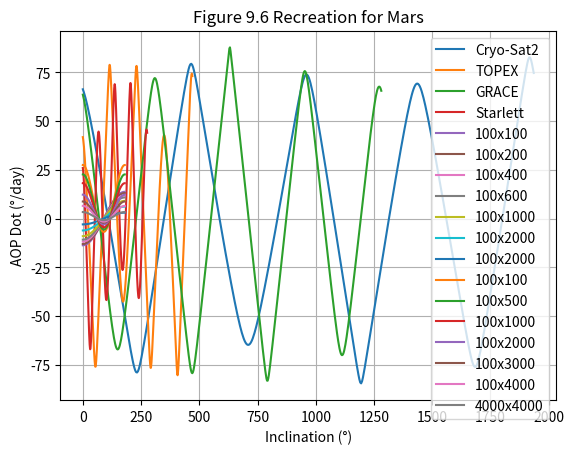

Python code for this plot:
# HW4 Main File for LEO for EO
#
# Alec Lewandowski
# Last Edited 3/14/2026

import numpy as np
import matplotlib.pyplot as plt

def runP1():
    epoch = "2024-04-08T18:37:00"

    ## Part (a)
    hrTemp = 18 + 37/60
    JD = 2460408.5 + hrTemp/24
    print(JD)

    n = JD - 2451545.0
    L = 280.460 + 0.9856474*n # Mean longitude of sun
    g = 357.528 + 0.9856003*n # Mean anomaly

    GMSTdeg = (280.46061837 + 360.98564736629*n) % 360

    L = L % 360
    g = g % 360

    eclLon = L + 1.915*np.sin(np.deg2rad(g)) + 0.020*np.sin(np.deg2rad(2*g))
    eclLat = 0
    oblEcl = 23.439 - 0.0000004*n

    rAscen = np.rad2deg(np.arctan(np.cos(np.deg2rad(oblEcl)) * np.tan(np.deg2rad(eclLon))))
    delt = np.rad2deg(np.arcsin(np.sin(np.deg2rad(oblEcl)) * np.sin(np.deg2rad(eclLon))))

    geoLat = delt
    geoLon = rAscen - GMSTdeg

    print()
    print("Problem 1.a.i")
    print(f"   Ecliptic Latitude: {eclLat:.4f}°")
    print(f"   Ecliptic Longitude: {eclLon:.4f}°")
    print("Problem 1.a.ii")
    print(f"   Ecliptic Right Ascension: {rAscen:.4f}°")
    print(f"   Solar Declination: {delt:.4f}°")
    print("Problem 1.a.iii")
    print(f"   Geographical Latitude: {geoLat:.4f}°")
    print(f"   Geographical Longitude: {geoLon:.4f}°")

    ## Part (c)
    rAscenMoon = (15 + 11.36/4)
    decMoon = 7.37
    obsLon = -97.74
    obsLat = 30.27

    moonLon = rAscenMoon - GMSTdeg
    moonLat = decMoon
    print()
    print("Problem 2.c")
    print(f"   Geographical Latitude: {moonLat:.4f}°")
    print(f"   Geographical Longitude: {moonLon:.4f}°")


def runP2():
    ae = 6378.1363
    mu = 3.986004415e+05
    cryo = np.array([ae + 717, 0.0003565, 92.0194])
    topex = np.array([ae + 1336, 0.0007665, 66.0425])
    grace = np.array([ae + 490, 0.0005855, 88.9691])
    ERS = np.array([ae + 782, 0.0031394, 98.7932])
    pel = np.array([ae + 475, 0.0004512, 97.4358])
    star = np.array([ae + 812, 0.0205681, 49.8242])
    j2 = 0.001082

    abar = np.array([cryo[0], topex[0], grace[0], ERS[0], pel[0], star[0]])
    Ts = (2*np.pi)*(np.sqrt(abar**3 /mu))
    nbar = np.sqrt(mu / abar**3)
    ebar = np.array([cryo[1], topex[1], grace[1], ERS[1], pel[1], star[1]])
    ibar = np.deg2rad(np.array([cryo[2], topex[2], grace[2], ERS[2], pel[2], star[2]]))
    odotbar = (-3/2)*(nbar)*(ae/abar)**2 *j2*(1/(1-ebar**2)**2)*np.cos(ibar)
    wdotbar = (-3/4)*nbar*(ae/abar)**2 *j2*(1/(1-ebar**2)**2)*(1 - 5*np.cos(ibar)**2)
    mdotbar = nbar*(1 - (3/4)*(ae/abar)**2 *j2*(1/(1-ebar**2)**(3/2))*(1 - 3*np.cos(ibar**2)))
    udotbar = wdotbar + mdotbar
    thetadotg = 7.292115e-05
    omegaSun = 0.9856476*(np.pi/180)/86400
    Ta = (2*np.pi) / mdotbar
    Td = (2*np.pi) / udotbar
    Dn = (2*np.pi) / abs(odotbar - thetadotg)
    Cs = (2*np.pi) / abs(odotbar - (omegaSun))

    print()
    print("           Cryosat-2, TOPEX, GRACE, ERS, Pelican, Starlette")
    print(f"Values in order for Keplerian period: {Ts[0]:.4f}, {Ts[1]:.4f}, {Ts[2]:.4f}, {Ts[3]:.4f}, {Ts[4]:.4f}, and {Ts[5]:.4f}")
    print(f"Values in order for Anomalistic period: {Ta[0]:.4f}, {Ta[1]:.4f}, {Ta[2]:.4f}, {Ta[3]:.4f}, {Ta[4]:.4f}, and {Ta[5]:.4f}")
    print(f"Values in order for Draconitic period: {Td[0]:.4f}, {Td[1]:.4f}, {Td[2]:.4f}, {Td[3]:.4f}, {Td[4]:.4f}, and {Td[5]:.4f}")
    print(f"Values in order for nodal day: {Dn[0]:.4f}, {Dn[1]:.4f}, {Dn[2]:.4f}, {Dn[3]:.4f}, {Dn[4]:.4f}, and {Dn[5]:.4f}")
    print(f"Values in order for sun cycle: {Cs[0]/86400:.4f}, {Cs[1]/86400:.4f}, {Cs[2]/86400:.4f}, {Cs[3]/86400:.4f}, {Cs[4]/86400:.4f}, and {Cs[5]/86400:.4f}")
    print()

    oblSun = np.radians(23.44)

    tC = np.linspace(0, 4*Cs[0], 500)
    tT = np.linspace(0, 4*Cs[1], 500)
    tG = np.linspace(0, 4*Cs[2], 500)
    tS = np.linspace(0, 4*Cs[5], 500)

    omegaC = odotbar[0] * tC
    omegaT = odotbar[1] * tT
    omegaG = odotbar[2] * tG
    omegaS = odotbar[5] * tS

    LC = np.deg2rad(280.460 + 0.9856476*tC/86400)
    LT = np.deg2rad(280.460 + 0.9856476*tT/86400)
    LG = np.deg2rad(280.460 + 0.9856476*tG/86400)
    LS = np.deg2rad(280.460 + 0.9856476*tS/86400)

    dotProdC = 0.5*np.sin(ibar[0])*(1 - np.cos(oblSun))*np.sin(omegaC + LC) + 0.5*np.sin(ibar[0])*(1 + np.cos(oblSun))*np.sin(omegaC - LC) + np.cos(ibar[0])*np.sin(oblSun)*np.sin(LC)
    dotProdT = 0.5*np.sin(ibar[1])*(1 - np.cos(oblSun))*np.sin(omegaT + LT) + 0.5*np.sin(ibar[1])*(1 + np.cos(oblSun))*np.sin(omegaT - LT) + np.cos(ibar[1])*np.sin(oblSun)*np.sin(LT)
    dotProdG = 0.5*np.sin(ibar[2])*(1 - np.cos(oblSun))*np.sin(omegaG + LG) + 0.5*np.sin(ibar[2])*(1 + np.cos(oblSun))*np.sin(omegaG - LG) + np.cos(ibar[2])*np.sin(oblSun)*np.sin(LG)
    dotProdS = 0.5*np.sin(ibar[5])*(1 - np.cos(oblSun))*np.sin(omegaS + LS) + 0.5*np.sin(ibar[5])*(1 + np.cos(oblSun))*np.sin(omegaS - LS) + np.cos(ibar[5])*np.sin(oblSun)*np.sin(LS)

    betaC = 90 - np.degrees(np.arccos(dotProdC))
    betaT = 90 - np.degrees(np.arccos(dotProdT))
    betaG = 90 - np.degrees(np.arccos(dotProdG))
    betaS = 90 - np.degrees(np.arccos(dotProdS))

    plt.plot(tC/86400, betaC, label="Cryo-Sat2")
    plt.xlabel('Days')
    plt.ylabel("β' (degrees)")
    plt.title('Beta Prime')
    plt.legend()
    plt.grid(True)
    # plt.show()

    plt.plot(tT/86400, betaT, label="TOPEX")
    plt.xlabel('Days')
    plt.ylabel("β' (degrees)")
    plt.title('Beta Prime')
    plt.legend()
    plt.grid(True)
    # plt.show()

    plt.plot(tG/86400, betaG, label="GRACE")
    plt.xlabel('Days')
    plt.ylabel("β' (degrees)")
    plt.title('Beta Prime')
    plt.legend()
    plt.grid(True)
    # plt.show()

    plt.plot(tS/86400, betaS, label="Starlett")
    plt.xlabel('Days')
    plt.ylabel("β' (degrees)")
    plt.title('Beta Prime')
    plt.legend()
    plt.grid(True)
    # plt.show()

    crossings = []
    for i in range(len(betaC)-1):
        if betaC[i] * betaC[i+1] < 0:  # sign change
            # linear interpolation for more accurate crossing time
            t_cross = tC[i] - betaC[i] * (tC[i+1]-tC[i])/(betaC[i+1]-betaC[i])
            crossings.append(t_cross)
    timesC = np.array(t_cross)

    crossings = []
    for i in range(len(betaT)-1):
        if betaT[i] * betaT[i+1] < 0:  # sign change
            # linear interpolation for more accurate crossing time
            t_cross = tT[i] - betaT[i] * (tT[i+1]-tT[i])/(betaT[i+1]-betaT[i])
            crossings.append(t_cross)
    timesT = np.array(t_cross)

    crossings = []
    for i in range(len(betaG)-1):
        if betaG[i] * betaG[i+1] < 0:  # sign change
            # linear interpolation for more accurate crossing time
            t_cross = tG[i] - betaG[i] * (tG[i+1]-tG[i])/(betaG[i+1]-betaG[i])
            crossings.append(t_cross)
    timesG = np.array(t_cross)

    crossings = []
    for i in range(len(betaS)-1):
        if betaS[i] * betaS[i+1] < 0:  # sign change
            # linear interpolation for more accurate crossing time
            t_cross = tS[i] - betaS[i] * (tS[i+1]-tS[i])/(betaS[i+1]-betaS[i])
            crossings.append(t_cross)
    timesS = np.array(t_cross)

    print(f"Cryosat consecutive crossings: {timesC/(4*86400):.4f}")
    print(f"TOPEX consecutive crossings: {timesT/(4*86400):.4f}")
    print(f"GRACE consecutive crossings: {timesG/(4*86400):.4f}")
    print(f"Starlette consecutive crossings: {timesS/(4*86400):.4f}")

def runP3():
    ae = 3396.2
    mu = 4.2828e+04
    j2 = 0.00195545

    rps = np.array([100, 200, 400, 600, 1000, 2000, 2000]) + ae
    ras = np.array([100, 100, 100, 100, 100, 100, 2000]) + ae
    es = np.array([0.0, 0.008, 0.023, 0.037, 0.065, 0.128, 0.0])
    a = (rps + ras) / 2
    p = a * (1 - es**2)
    n = np.sqrt(mu / a**3)

    i = np.linspace(0, np.pi, 10000)

    omegadot1 = (-3/2)*((n[0]*j2*ae**2)/(p[0]**2))*np.cos(i)*(180/np.pi)*86400
    omegadot2 = (-3/2)*((n[1]*j2*ae**2)/(p[1]**2))*np.cos(i)*(180/np.pi)*86400
    omegadot3 = (-3/2)*((n[2]*j2*ae**2)/(p[2]**2))*np.cos(i)*(180/np.pi)*86400
    omegadot4 = (-3/2)*((n[3]*j2*ae**2)/(p[3]**2))*np.cos(i)*(180/np.pi)*86400
    omegadot5 = (-3/2)*((n[4]*j2*ae**2)/(p[4]**2))*np.cos(i)*(180/np.pi)*86400
    omegadot6 = (-3/2)*((n[5]*j2*ae**2)/(p[5]**2))*np.cos(i)*(180/np.pi)*86400
    omegadot7 = (-3/2)*((n[6]*j2*ae**2)/(p[6]**2))*np.cos(i)*(180/np.pi)*86400


    rps = np.array([100, 500, 1000, 2000, 3000, 4000, 4000]) + ae
    ras = np.array([100, 100, 100, 100, 100, 100, 2000]) + ae
    es = np.array([0.0, 0.030, 0.065, 0.128, 0.183, 0.231, 0.0])
    a = (rps + ras) / 2
    p = a * (1 - es**2)
    n = np.sqrt(mu / a**3)

    aopdot1 = (-3/2)*((n[0]*j2*ae**2)/(p[0]**2))*((5/2)*(np.sin(i))**2 - 2)*(180/np.pi)*86400
    aopdot2 = (-3/2)*((n[1]*j2*ae**2)/(p[1]**2))*((5/2)*(np.sin(i))**2 - 2)*(180/np.pi)*86400
    aopdot3 = (-3/2)*((n[2]*j2*ae**2)/(p[2]**2))*((5/2)*(np.sin(i))**2 - 2)*(180/np.pi)*86400
    aopdot4 = (-3/2)*((n[3]*j2*ae**2)/(p[3]**2))*((5/2)*(np.sin(i))**2 - 2)*(180/np.pi)*86400
    aopdot5 = (-3/2)*((n[4]*j2*ae**2)/(p[4]**2))*((5/2)*(np.sin(i))**2 - 2)*(180/np.pi)*86400
    aopdot6 = (-3/2)*((n[5]*j2*ae**2)/(p[5]**2))*((5/2)*(np.sin(i))**2 - 2)*(180/np.pi)*86400
    aopdot7 = (-3/2)*((n[6]*j2*ae**2)/(p[6]**2))*((5/2)*(np.sin(i))**2 - 2)*(180/np.pi)*86400

    plt.plot(np.degrees(i), omegadot1, label="100x100")
    plt.plot(np.degrees(i), omegadot2, label="100x200")
    plt.plot(np.degrees(i), omegadot3, label="100x400")
    plt.plot(np.degrees(i), omegadot4, label="100x600")
    plt.plot(np.degrees(i), omegadot5, label="100x1000")
    plt.plot(np.degrees(i), omegadot6, label="100x2000")
    plt.plot(np.degrees(i), omegadot7, label="100x2000")
    plt.xlabel('Inclination (°)')
    plt.ylabel("RAAN Dot (°/day)")
    plt.title('Figure 9.4 Recreation for Mars')
    plt.legend()
    plt.grid(True)
    # plt.show()


    plt.plot(np.degrees(i), aopdot1, label="100x100")
    plt.plot(np.degrees(i), aopdot2, label="100x500")
    plt.plot(np.degrees(i), aopdot3, label="100x1000")
    plt.plot(np.degrees(i), aopdot4, label="100x2000")
    plt.plot(np.degrees(i), aopdot5, label="100x3000")
    plt.plot(np.degrees(i), aopdot6, label="100x4000")
    plt.plot(np.degrees(i), aopdot7, label="4000x4000")
    plt.xlabel('Inclination (°)')
    plt.ylabel("AOP Dot (°/day)")
    plt.title('Figure 9.6 Recreation for Mars')
    plt.legend()
    plt.grid(True)
    # plt.show()
    
    

if __name__ == "__main__":
    runP1()
    runP2()
    runP3()
